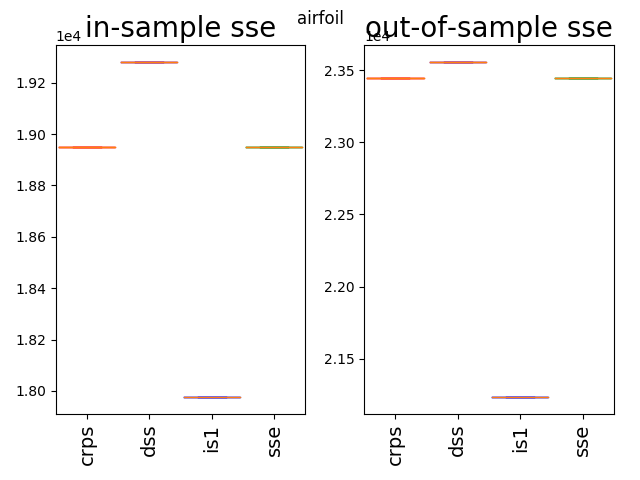

The data file committed next to this chart (first rows):
23443.94, 23556.44, 21233.82, 23443.94
23444, 23556, 21234, 23444
23444, 23556, 21234, 23444
23444, 23556, 21234, 23444
23444, 23556, 21234, 23444
23444, 23556, 21234, 23444
23444, 23556, 21234, 23444
23444, 23556, 21234, 23444
23444, 23556, 21234, 23444
23444, 23556, 21234, 23444
23444, 23556, 21234, 23444
23444, 23556, 21234, 23444
23444, 23556, 21234, 23444
23444, 23556, 21234, 23444
23444, 23556, 21234, 23444
23444, 23556, 21234, 23444
23444, 23556, 21234, 23444
23444, 23556, 21234, 23444
23444, 23556, 21234, 23444
23444, 23556, 21234, 23444
